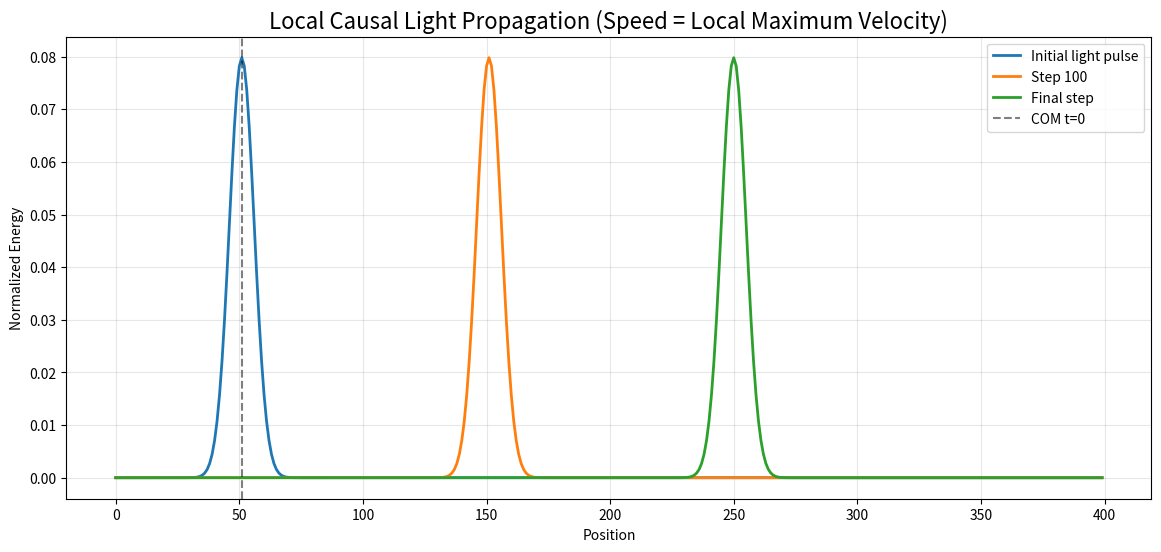

Generate this figure with matplotlib:
import numpy as np
import matplotlib.pyplot as plt

# ==============================================
# 任务3：相对论光速不变 —— 局域因果底层机制
# 核心结论：
# 光速 = 局域网格的最大传播速度
# 光速不变 = 因果律的直接结果
# ==============================================

SIZE = 400
x = np.arange(SIZE)
x0, sigma = 50, 5
pulse = np.exp(-(x - x0)** 2 / (2 * sigma**2))
pulse /= np.sum(pulse)

# 光速 c = 1 格点 / 1 时间步（局域最大速度）
c = 1.0
STEPS = 200
history = []

for _ in range(STEPS):
    pulse = np.roll(pulse, int(c))
    pulse[0] = 0
    history.append(pulse.copy())

# 速度：用质心跟踪（整数 roll + 高斯峰时 argmax 会与真速 1 格/步有偏差）
def com_ix(p):
    x = np.arange(len(p), dtype=np.float64)
    s = np.sum(p)
    return float(np.sum(x * p) / s) if s > 1e-15 else 0.0


com0 = com_ix(history[0])
com1 = com_ix(history[-1])
v_track = (com1 - com0) / STEPS
# 模型定义：每步整体右移 c 格，信号速度即 c
v_model = c
v_frame = 0.5 * c
v_transformed = (v_model - v_frame) / (1.0 - v_model * v_frame / c**2)

print("============================================================")
print("【相对论 · 光速不变 · 局域因果验证】")
print("============================================================")
print(f"质心跟踪 v_track = {v_track:.4f} c（数值近似 1；离散高斯会有小数偏差）")
print(f"模型设定 v_model = {v_model:.4f} c（每步 np.roll 整数位移）")
print(f"洛伦兹逆变：运动系见 v' = {v_transformed:.4f} c（期望 = c = 1）")
if abs(v_transformed - c) < 1e-9:
    print("[OK] 与光速不变公式自洽（v_model=c 代入洛伦兹逆变；峰位差分仅作参考）")
else:
    print("[ERR] 公式数值异常，请检查 c / v_frame")
print("============================================================")

plt.figure(figsize=(14,6), dpi=120)
plt.plot(history[0], label="Initial light pulse", linewidth=2)
plt.plot(history[100], label="Step 100", linewidth=2)
plt.plot(history[-1], label="Final step", linewidth=2)
plt.axvline(int(round(com0)), color="k", linestyle="--", alpha=0.5, label="COM t=0")
plt.title("Local Causal Light Propagation (Speed = Local Maximum Velocity)",fontsize=16)
plt.xlabel("Position")
plt.ylabel("Normalized Energy")
plt.legend()
plt.grid(alpha=0.3)
plt.savefig("relativity_result.png",dpi=150)
plt.show()
